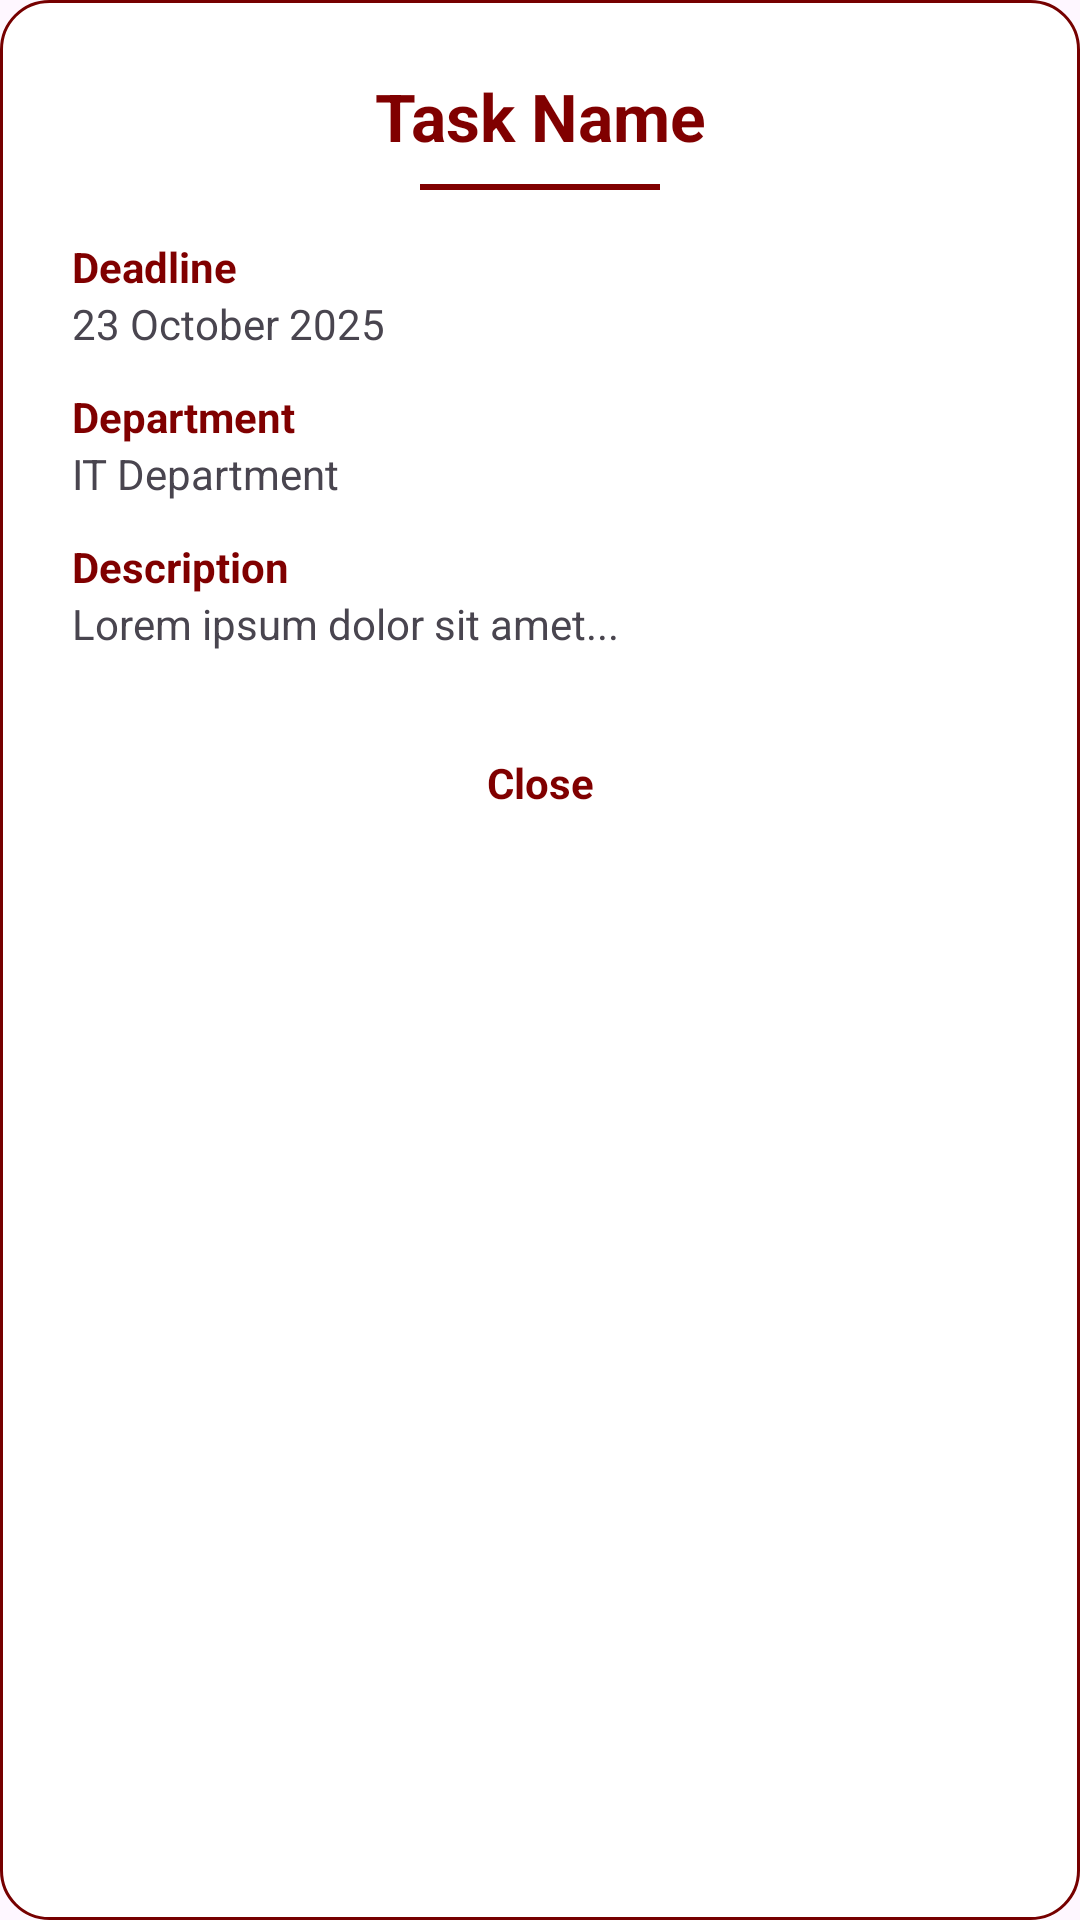

Reconstruct the res/layout file that produces this screen, plus the resources it refers to.
<!-- AndroidManifest.xml: application theme Theme.SCRUM_SECTION -->
<!-- res/layout/dialog_task_detail.xml -->
<?xml version="1.0" encoding="utf-8"?>
<LinearLayout xmlns:android="http://schemas.android.com/apk/res/android"
    android:layout_width="match_parent"
    android:layout_height="wrap_content"
    android:background="@drawable/dialog_bg"
    android:orientation="vertical"
    android:padding="24dp">

    
    <TextView
        android:id="@+id/tvName"
        android:layout_width="match_parent"
        android:layout_height="wrap_content"
        android:text="Task Name"
        android:textColor="#800000"
        android:textSize="22sp"
        android:textStyle="bold"
        android:gravity="center" />

    <View
        android:layout_width="80dp"
        android:layout_height="2dp"
        android:background="#800000"
        android:layout_gravity="center"
        android:layout_marginTop="8dp"
        android:layout_marginBottom="16dp" />

    
    <TextView
        android:text="Deadline"
        android:textStyle="bold"
        android:textColor="#800000"
        android:layout_width="wrap_content"
        android:layout_height="wrap_content" />

    <TextView
        android:id="@+id/tvDeadline"
        android:layout_width="wrap_content"
        android:layout_height="wrap_content"
        android:text="23 October 2025"
        android:layout_marginBottom="12dp" />

    
    <TextView
        android:text="Department"
        android:textStyle="bold"
        android:textColor="#800000"
        android:layout_width="wrap_content"
        android:layout_height="wrap_content" />

    <TextView
        android:id="@+id/tvDepartment"
        android:layout_width="wrap_content"
        android:layout_height="wrap_content"
        android:text="IT Department"
        android:layout_marginBottom="12dp" />

    
    <TextView
        android:text="Description"
        android:textStyle="bold"
        android:textColor="#800000"
        android:layout_width="wrap_content"
        android:layout_height="wrap_content" />

    <TextView
        android:id="@+id/tvDescription"
        android:layout_width="match_parent"
        android:layout_height="wrap_content"
        android:text="Lorem ipsum dolor sit amet..."
        android:layout_marginBottom="24dp" />

    
    <TextView
        android:id="@+id/btnClose"
        android:layout_width="match_parent"
        android:layout_height="wrap_content"
        android:gravity="center"
        android:padding="10dp"
        android:text="Close"
        android:textColor="#800000"
        android:textStyle="bold" />
</LinearLayout>
<!-- resources referenced by this layout -->
<resources>
  <!-- drawable dialog_bg (drawable) -->
  <?xml version="1.0" encoding="utf-8"?>
  <shape xmlns:android="http://schemas.android.com/apk/res/android"
      android:shape="rectangle">
      <solid android:color="#FFFFFF"/>
      <stroke android:color="#760000" android:width="1dp"/>
      <corners android:radius="16dp"/>
      <padding android:left="16dp" android:top="16dp" android:right="16dp" android:bottom="16dp"/>
  </shape>
  <style name="Theme.SCRUM_SECTION" parent="Theme.Material3.DayNight.NoActionBar">
          
          <item name="colorPrimary">@color/purple_500</item>
          <item name="colorPrimaryVariant">@color/purple_700</item>
          <item name="colorOnPrimary">@color/white</item>
          <item name="colorSecondary">@color/teal_200</item>
      </style>
  <color name="purple_500">#7F3FBF</color>
  <color name="purple_700">#5E2E8A</color>
  <color name="white">#FFFFFF</color>
  <color name="teal_200">#03DAC5</color>
</resources>
